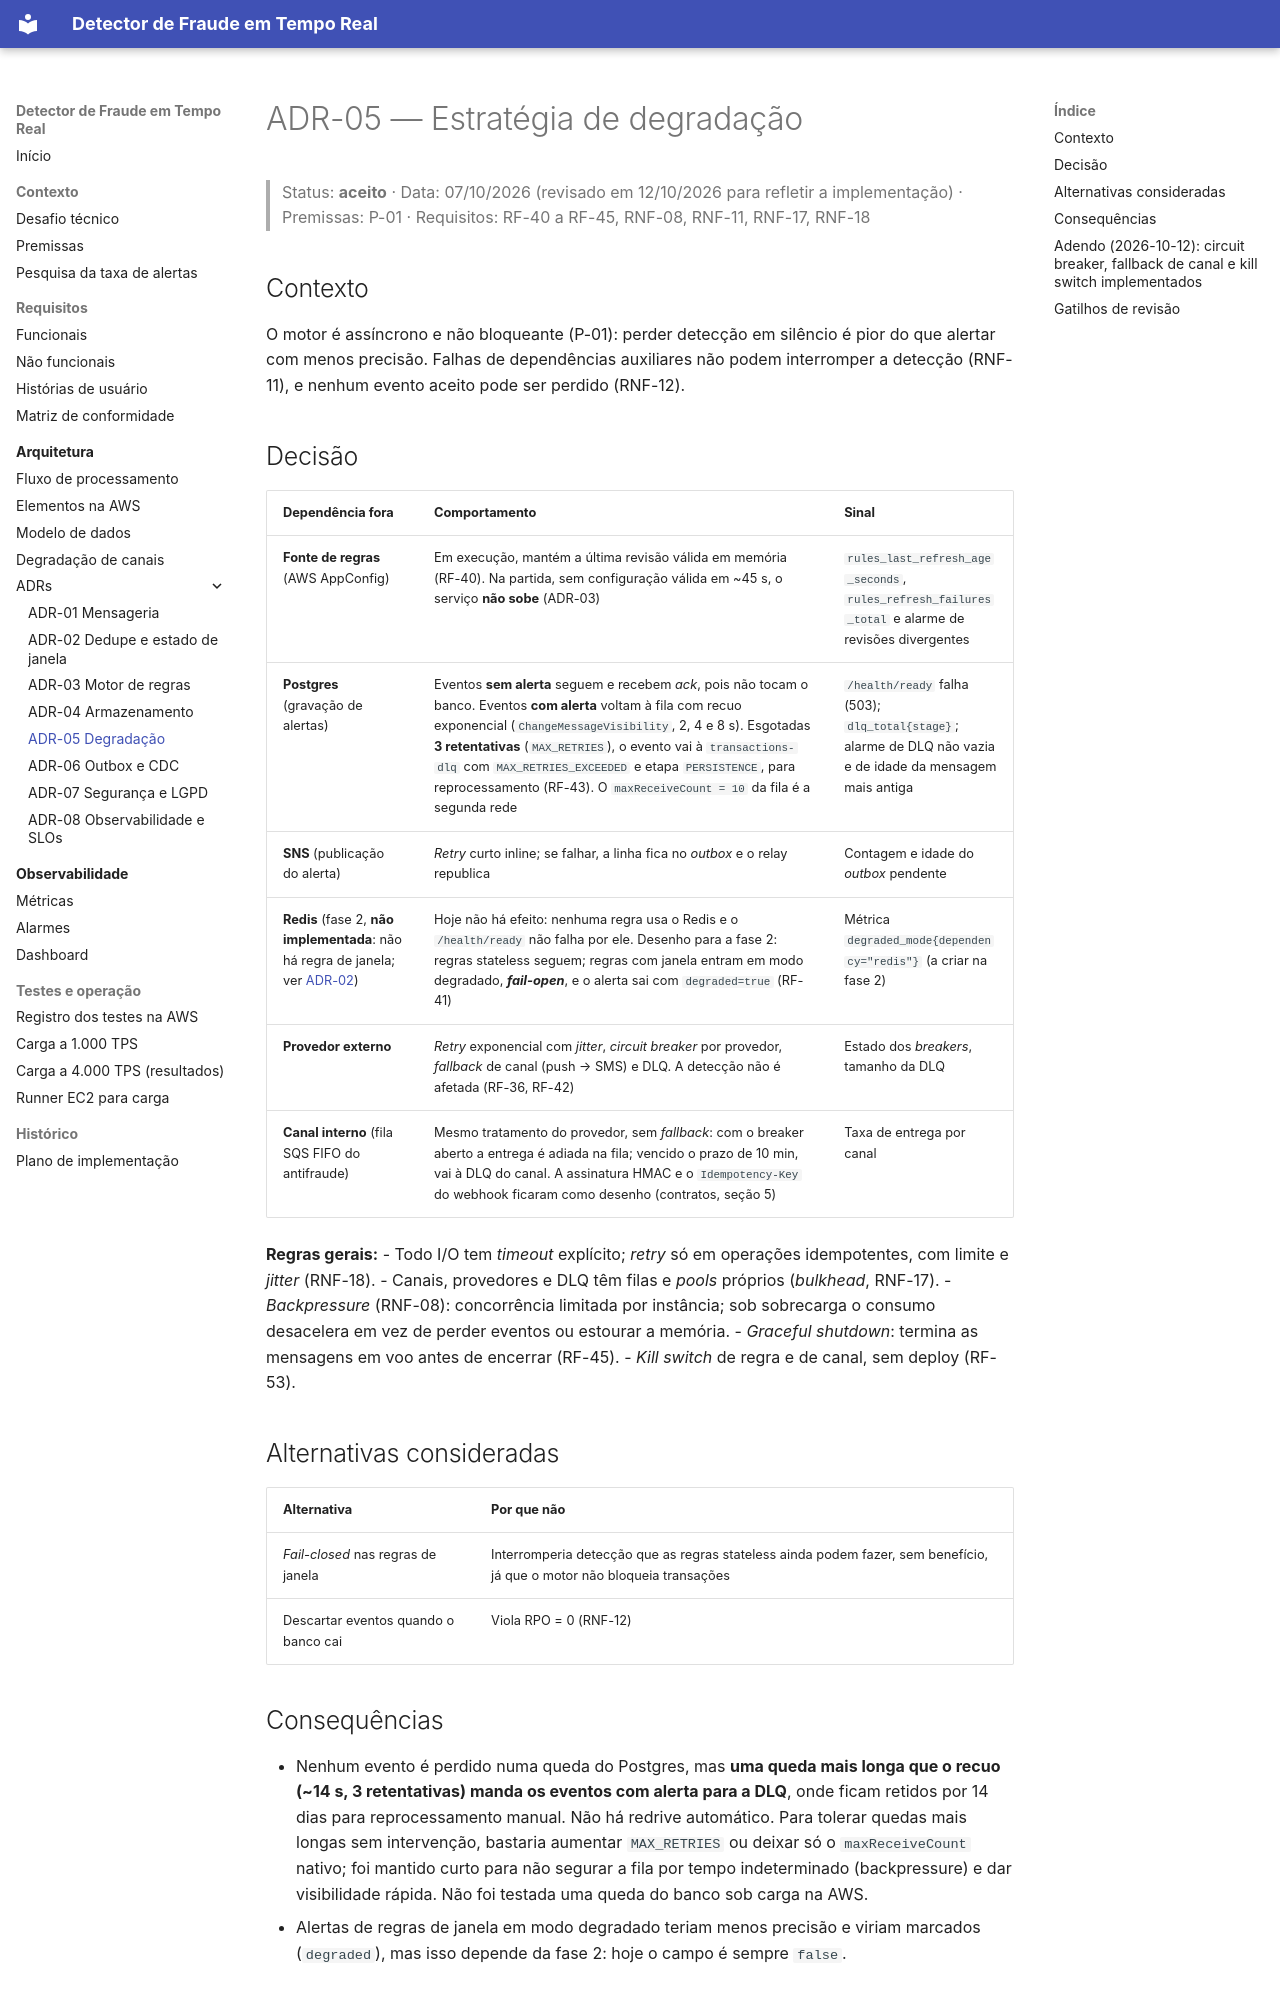

repository: walissonsilva/real-time-fraud-detector · page: adr/ADR-05-estrategia-de-degradacao/index.html · generator: mkdocs

# ADR-05 — Estratégia de degradação

> Status: **aceito** · Data: 07/10/2026 (revisado em 12/10/2026 para refletir a implementação) · Premissas: P-01 · Requisitos: RF-40 a RF-45, RNF-08, RNF-11, RNF-17, RNF-18

## Contexto

O motor é assíncrono e não bloqueante (P-01): perder detecção em silêncio é pior do que alertar com menos precisão. Falhas de dependências auxiliares não podem interromper a detecção (RNF-11), e nenhum evento aceito pode ser perdido (RNF-12).

## Decisão

| Dependência fora | Comportamento | Sinal |
|------------------|---------------|-------|
| **Fonte de regras** (AWS AppConfig) | Em execução, mantém a última revisão válida em memória (RF-40). Na partida, sem configuração válida em ~45 s, o serviço **não sobe** (ADR-03) | `rules_last_refresh_age_seconds`, `rules_refresh_failures_total` e alarme de revisões divergentes |
| **Postgres** (gravação de alertas) | Eventos **sem alerta** seguem e recebem *ack*, pois não tocam o banco. Eventos **com alerta** voltam à fila com recuo exponencial (`ChangeMessageVisibility`, 2, 4 e 8 s). Esgotadas **3 retentativas** (`MAX_RETRIES`), o evento vai à `transactions-dlq` com `MAX_RETRIES_EXCEEDED` e etapa `PERSISTENCE`, para reprocessamento (RF-43). O `maxReceiveCount = 10` da fila é a segunda rede | `/health/ready` falha (503); `dlq_total{stage}`; alarme de DLQ não vazia e de idade da mensagem mais antiga |
| **SNS** (publicação do alerta) | *Retry* curto inline; se falhar, a linha fica no *outbox* e o relay republica | Contagem e idade do *outbox* pendente |
| **Redis** (fase 2, **não implementada**: não há regra de janela; ver [ADR-02](ADR-02-dedupe-e-estado-de-janela.md)) | Hoje não há efeito: nenhuma regra usa o Redis e o `/health/ready` não falha por ele. Desenho para a fase 2: regras stateless seguem; regras com janela entram em modo degradado, ***fail-open***, e o alerta sai com `degraded=true` (RF-41) | Métrica `degraded_mode{dependency="redis"}` (a criar na fase 2) |
| **Provedor externo** | *Retry* exponencial com *jitter*, *circuit breaker* por provedor, *fallback* de canal (push → SMS) e DLQ. A detecção não é afetada (RF-36, RF-42) | Estado dos *breakers*, tamanho da DLQ |
| **Canal interno** (fila SQS FIFO do antifraude) | Mesmo tratamento do provedor, sem *fallback*: com o breaker aberto a entrega é adiada na fila; vencido o prazo de 10 min, vai à DLQ do canal. A assinatura HMAC e o `Idempotency-Key` do webhook ficaram como desenho (contratos, seção 5) | Taxa de entrega por canal |

**Regras gerais:**
- Todo I/O tem *timeout* explícito; *retry* só em operações idempotentes, com limite e *jitter* (RNF-18).
- Canais, provedores e DLQ têm filas e *pools* próprios (*bulkhead*, RNF-17).
- *Backpressure* (RNF-08): concorrência limitada por instância; sob sobrecarga o consumo desacelera em vez de perder eventos ou estourar a memória.
- *Graceful shutdown*: termina as mensagens em voo antes de encerrar (RF-45).
- *Kill switch* de regra e de canal, sem deploy (RF-53).

## Alternativas consideradas

| Alternativa | Por que não |
|-------------|-------------|
| *Fail-closed* nas regras de janela | Interromperia detecção que as regras stateless ainda podem fazer, sem benefício, já que o motor não bloqueia transações |
| Descartar eventos quando o banco cai | Viola RPO = 0 (RNF-12) |

## Consequências

- Nenhum evento é perdido numa queda do Postgres, mas **uma queda mais longa que o recuo (~14 s, 3 retentativas) manda os eventos com alerta para a DLQ**, onde ficam retidos por 14 dias para reprocessamento manual. Não há redrive automático. Para tolerar quedas mais longas sem intervenção, bastaria aumentar `MAX_RETRIES` ou deixar só o `maxReceiveCount` nativo; foi mantido curto para não segurar a fila por tempo indeterminado (backpressure) e dar visibilidade rápida. Não foi testada uma queda do banco sob carga na AWS.
- Alertas de regras de janela em modo degradado teriam menos precisão e viriam marcados (`degraded`), mas isso depende da fase 2: hoje o campo é sempre `false`.
